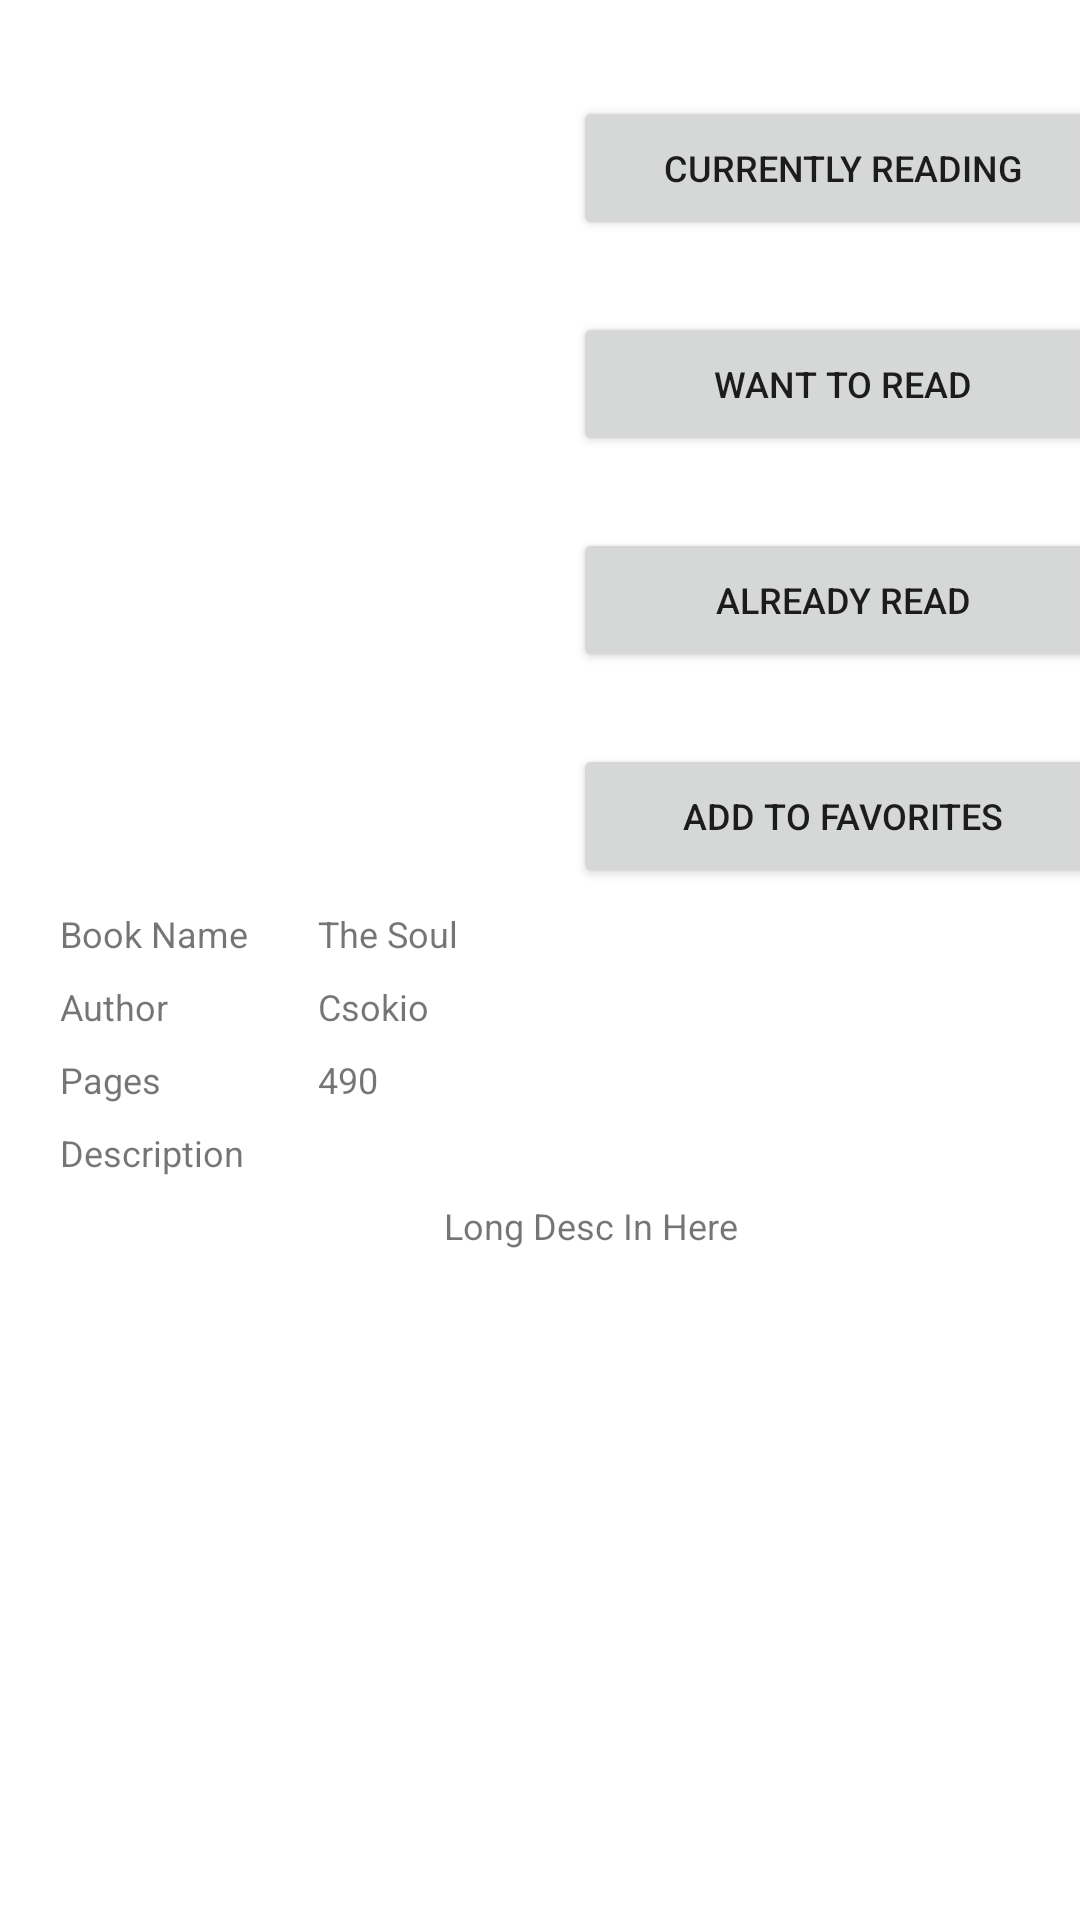

The Android layout XML behind this screen, and the referenced resources:
<!-- AndroidManifest.xml: application theme Theme.MyLibrary -->
<!-- res/layout/activity_book.xml -->
<?xml version="1.0" encoding="utf-8"?>
<RelativeLayout
        xmlns:android="http://schemas.android.com/apk/res/android"
        xmlns:tools="http://schemas.android.com/tools"
        xmlns:app="http://schemas.android.com/apk/res-auto"
        android:layout_width="match_parent"
        android:layout_height="match_parent"
        tools:context=".BookActivity" android:textAlignment="inherit">

    <ScrollView android:layout_width="match_parent" android:layout_height="match_parent">

        <androidx.constraintlayout.widget.ConstraintLayout
                android:layout_width="match_parent"
                android:layout_height="match_parent">

            <TextView
                    android:text="Description"
                    android:layout_width="wrap_content"
                    android:layout_height="wrap_content" android:id="@+id/txtOurBookShortDesc"
                    android:textSize="12sp" app:layout_constraintStart_toStartOf="@+id/guideline3"
                    app:layout_constraintTop_toBottomOf="@+id/txtOurPages" android:layout_marginTop="8dp"/>
            <TextView
                    android:text="490"
                    android:layout_width="wrap_content"
                    android:layout_height="wrap_content" android:id="@+id/txtOurPagesNumber"
                    android:textSize="12sp" app:layout_constraintStart_toStartOf="@+id/guideline5"
                    app:layout_constraintTop_toTopOf="@+id/txtOurPages"
                    app:layout_constraintBottom_toBottomOf="@+id/txtOurPages"/>
            <TextView
                    android:text="Author"
                    android:layout_width="wrap_content"
                    android:layout_height="wrap_content" android:id="@+id/txtOurBookAuthor"
                    android:textSize="12sp" app:layout_constraintStart_toStartOf="@+id/guideline3"
                    app:layout_constraintTop_toBottomOf="@+id/txtOurBookName" android:layout_marginTop="8dp"/>
            <ImageView
                    android:layout_width="180dp"
                    android:layout_height="220dp" tools:srcCompat="@tools:sample/avatars" android:id="@+id/imgOfOurBook"
                    app:layout_constraintStart_toStartOf="parent" app:layout_constraintTop_toTopOf="parent"
                    app:layout_constraintEnd_toStartOf="@+id/guideline2" android:layout_marginTop="32dp"
                    android:layout_marginEnd="16dp" android:layout_marginStart="16dp"/>
            <Button
                    android:text="Currently Reading"
                    android:layout_width="180dp"
                    android:layout_height="wrap_content" android:id="@+id/btnAddToCurrentlyReading"
                    android:textSize="12sp" app:layout_constraintTop_toTopOf="parent"
                    app:layout_constraintEnd_toEndOf="parent" app:layout_constraintStart_toStartOf="@+id/guideline2"
                    android:layout_marginTop="32dp"/>
            <Button
                    android:text="Want To Read"
                    android:layout_width="180dp"
                    android:layout_height="wrap_content" android:id="@+id/btnAddToWishList"
                    android:textSize="12sp" app:layout_constraintEnd_toEndOf="parent"
                    app:layout_constraintStart_toStartOf="@+id/guideline2"
                    app:layout_constraintTop_toBottomOf="@+id/btnAddToCurrentlyReading"
                    android:layout_marginTop="24dp"/>
            <Button
                    android:text="Already Read"
                    android:layout_width="180dp"
                    android:layout_height="wrap_content" android:id="@+id/btnAddToAlreadyRead"
                    android:textSize="12sp" app:layout_constraintEnd_toEndOf="parent"
                    app:layout_constraintStart_toStartOf="@+id/guideline2"
                    app:layout_constraintTop_toBottomOf="@+id/btnAddToWishList" android:layout_marginTop="24dp"/>
            <Button
                    android:text="Add To Favorites"
                    android:layout_width="180dp"
                    android:layout_height="wrap_content" android:id="@+id/btnAddToFavorites"
                    android:textSize="12sp" app:layout_constraintStart_toStartOf="@+id/guideline2"
                    app:layout_constraintEnd_toEndOf="parent"
                    app:layout_constraintTop_toBottomOf="@+id/btnAddToAlreadyRead"
                    android:layout_marginTop="24dp"/>
            <TextView
                    android:text="Book Name"
                    android:layout_width="wrap_content"
                    android:layout_height="wrap_content" android:id="@+id/txtOurBookName"
                    android:textSize="12sp"
                    app:layout_constraintTop_toTopOf="@+id/guideline4"
                    app:layout_constraintStart_toStartOf="@+id/guideline3"
            />
            <TextView
                    android:text="The Soul"
                    android:layout_width="wrap_content"
                    android:layout_height="wrap_content" android:id="@+id/txtOurBookTitle"
                    android:textSize="12sp" app:layout_constraintStart_toStartOf="@+id/guideline5"
                    app:layout_constraintTop_toTopOf="@+id/txtOurBookName"
                    app:layout_constraintBottom_toBottomOf="@+id/txtOurBookName"/>
            <TextView
                    android:text="Csokio"
                    android:layout_width="wrap_content"
                    android:layout_height="wrap_content" android:id="@+id/txtOurAuthorName"
                    android:textSize="12sp" app:layout_constraintStart_toStartOf="@+id/guideline5"
                    app:layout_constraintTop_toTopOf="@+id/txtOurBookAuthor"
                    app:layout_constraintBottom_toBottomOf="@+id/txtOurBookAuthor"
                    app:layout_constraintVertical_bias="1.0"/>
            <TextView
                    android:text="Pages"
                    android:layout_width="wrap_content"
                    android:layout_height="wrap_content" android:id="@+id/txtOurPages"
                    android:textSize="12sp" app:layout_constraintStart_toStartOf="@+id/guideline3"
                    app:layout_constraintTop_toBottomOf="@+id/txtOurBookAuthor" android:layout_marginTop="8dp"/>
            <TextView
                    android:text="Long Desc In Here"
                    android:layout_width="wrap_content"
                    android:layout_height="wrap_content" android:id="@+id/txtOurBookLongDesc"
                    android:textSize="12sp" app:layout_constraintStart_toStartOf="@+id/guideline3"
                    app:layout_constraintTop_toBottomOf="@+id/txtOurBookShortDesc" android:layout_marginTop="8dp"
                    app:layout_constraintEnd_toStartOf="@+id/guideline6"/>
            <androidx.constraintlayout.widget.Guideline android:layout_width="wrap_content"
                                                        android:layout_height="wrap_content"
                                                        android:id="@+id/guideline2"
                                                        app:layout_constraintGuide_begin="202dp"
                                                        android:orientation="vertical"/>
            <androidx.constraintlayout.widget.Guideline android:layout_width="wrap_content"
                                                        android:layout_height="wrap_content"
                                                        android:id="@+id/guideline3"
                                                        app:layout_constraintGuide_begin="20dp"
                                                        android:orientation="vertical"/>
            <androidx.constraintlayout.widget.Guideline android:layout_width="wrap_content"
                                                        android:layout_height="wrap_content"
                                                        android:id="@+id/guideline4"
                                                        app:layout_constraintGuide_begin="303dp"
                                                        android:orientation="horizontal"/>
            <androidx.constraintlayout.widget.Guideline android:layout_width="wrap_content"
                                                        android:layout_height="wrap_content"
                                                        android:id="@+id/guideline5"
                                                        app:layout_constraintGuide_begin="106dp"
                                                        android:orientation="vertical"/>
            <androidx.constraintlayout.widget.Guideline android:layout_width="wrap_content"
                                                        android:layout_height="wrap_content"
                                                        android:id="@+id/guideline6"
                                                        app:layout_constraintGuide_begin="374dp"
                                                        android:orientation="vertical"/>

        </androidx.constraintlayout.widget.ConstraintLayout>

    </ScrollView>


</RelativeLayout>
<!-- resources referenced by this layout -->
<resources>
  <style name="Theme.MyLibrary" parent="Theme.MaterialComponents.Light">
          
          <item name="colorPrimary">@color/purple_500</item>
          <item name="colorPrimaryVariant">@color/purple_700</item>
          <item name="colorOnPrimary">@color/white</item>
          
          <item name="colorSecondary">@color/teal_200</item>
          <item name="colorSecondaryVariant">@color/teal_700</item>
          <item name="colorOnSecondary">@color/black</item>
          
          <item name="android:statusBarColor" tools:targetApi="l">?attr/colorPrimaryVariant</item>
          
          <item name="android:windowAnimationStyle">@style/CustomAnimation</item>
      </style>
  <color name="purple_500">#FF6200EE</color>
  <color name="purple_700">#FF3700B3</color>
  <color name="white">#FFFFFFFF</color>
  <color name="teal_200">#FF03DAC5</color>
  <color name="teal_700">#FF018786</color>
  <color name="black">#FF000000</color>
  <style name="CustomAnimation" parent="@android:style/Animation.Activity">
  
          <item name="android:activityOpenEnterAnimation">@anim/slide_in</item>
          <item name="android:activityOpenExitAnimation">@anim/slide_out</item>
          <item name="android:activityCloseEnterAnimation">@anim/slide_out</item>
          <item name="android:activityCloseExitAnimation">@anim/slide_in</item>
  
      </style>
</resources>
